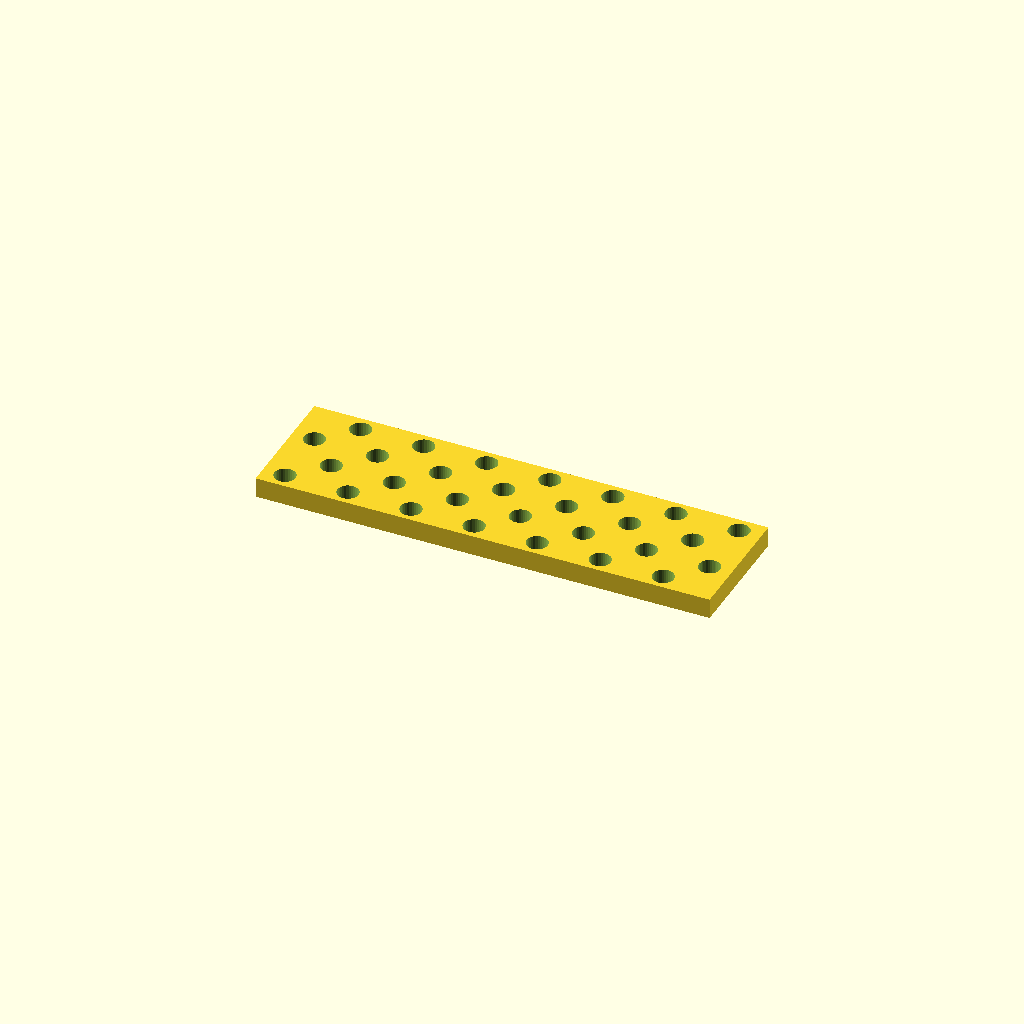
Cell 1: rendered with the file's own defaults.
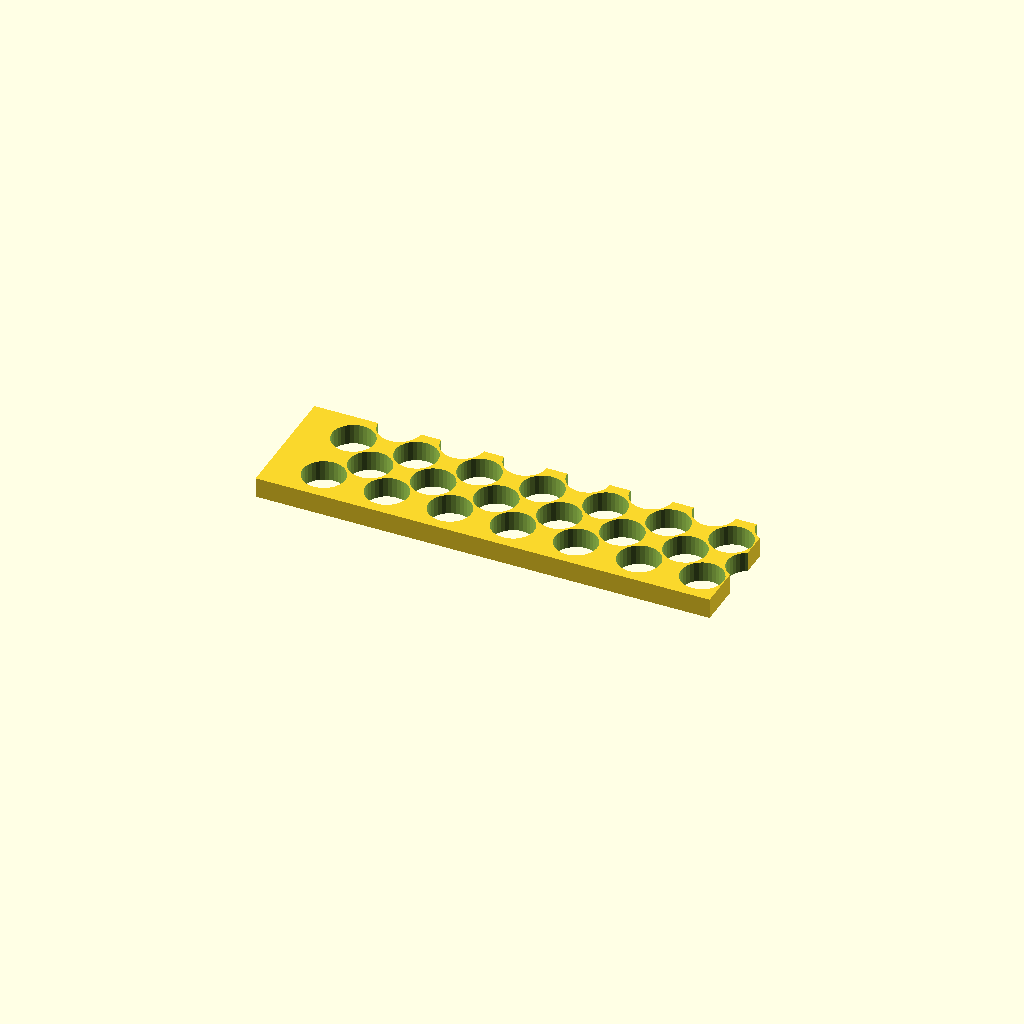
Cell 2: hole_d = 16.8 (everything else at default).
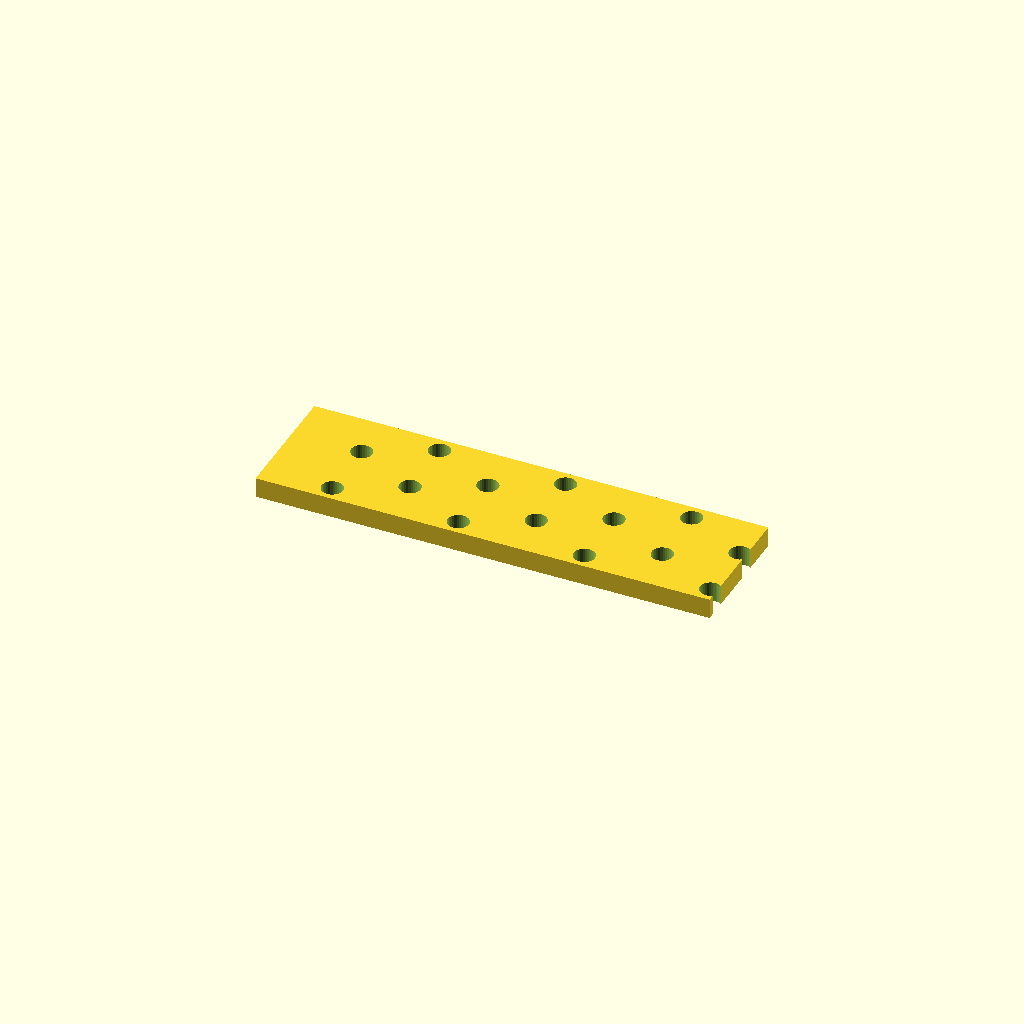
Cell 3: pitch_x = 50 (everything else at default).
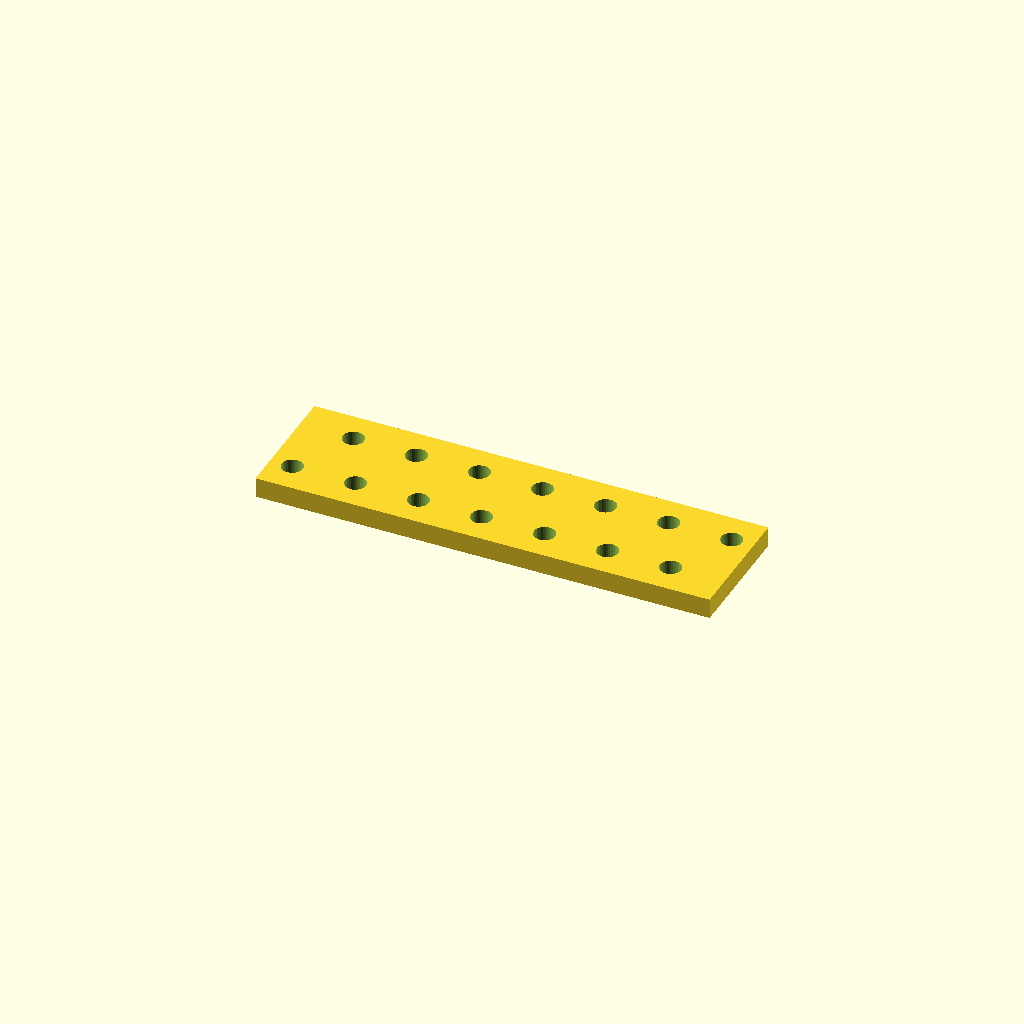
Cell 4 — pitch_y set to 25.066, the other parameters unchanged.
All cells are drawn from one camera (rotation 55°, 0°, 25°, orthographic, colour scheme Cornfield), so only the parameter changes between them.
OpenSCAD source file optional_data/data/place1/perfpanels/part_0227.scad:
$fn = 32;

// ----------------------------------------------------------------------
// Perforated panel 180 x 50 x 8
// 4 x 7 Ø8.4 holes, checker layout
// ----------------------------------------------------------------------

// --- parameters (mm) ---
panel = [180, 50, 8];  // overall size (x, y, z)
hole_d = 8.4;          // hole diameter
pitch_x = 25;          // hole pitch along X
pitch_y = 12.533;      // hole pitch along Y

// --- derived feature positions (mm) ---
margin = hole_d / 2 + 2;            // = 6.2   clearance from the panel edge
row_offset = pitch_x / 2;           // = 12.5   shift of every other row
cols = floor((panel[0] - 2 * margin - row_offset) / pitch_x) + 1;  // = 7   how many columns fit in X
rows = floor((panel[1] - 2 * margin) / pitch_y) + 1;  // = 4   how many rows fit in Y
span_x = (cols - 1) * pitch_x + row_offset;  // = 162.5   width of the field
span_y = (rows - 1) * pitch_y;      // = 37.6   height of the field
origin_x = -span_x / 2;             // = -81.25   X of the first hole
origin_y = -span_y / 2;             // = -18.8   Y of the first row
holes = rows * cols;                // = 28   holes in total
feature_centers = [
  [origin_x + 0 * pitch_x, origin_y + 0 * pitch_y],
  [origin_x + 1 * pitch_x, origin_y + 0 * pitch_y],
  [origin_x + 2 * pitch_x, origin_y + 0 * pitch_y],
  [origin_x + 3 * pitch_x, origin_y + 0 * pitch_y],
  [origin_x + 4 * pitch_x, origin_y + 0 * pitch_y],
  [origin_x + 5 * pitch_x, origin_y + 0 * pitch_y],
  [origin_x + 6 * pitch_x, origin_y + 0 * pitch_y],
  [origin_x + row_offset + 0 * pitch_x, origin_y + 1 * pitch_y],
  [origin_x + row_offset + 1 * pitch_x, origin_y + 1 * pitch_y],
  [origin_x + row_offset + 2 * pitch_x, origin_y + 1 * pitch_y],
  [origin_x + row_offset + 3 * pitch_x, origin_y + 1 * pitch_y],
  [origin_x + row_offset + 4 * pitch_x, origin_y + 1 * pitch_y],
  [origin_x + row_offset + 5 * pitch_x, origin_y + 1 * pitch_y],
  [origin_x + row_offset + 6 * pitch_x, origin_y + 1 * pitch_y],
  [origin_x + 0 * pitch_x, origin_y + 2 * pitch_y],
  [origin_x + 1 * pitch_x, origin_y + 2 * pitch_y],
  [origin_x + 2 * pitch_x, origin_y + 2 * pitch_y],
  [origin_x + 3 * pitch_x, origin_y + 2 * pitch_y],
  [origin_x + 4 * pitch_x, origin_y + 2 * pitch_y],
  [origin_x + 5 * pitch_x, origin_y + 2 * pitch_y],
  [origin_x + 6 * pitch_x, origin_y + 2 * pitch_y],
  [origin_x + row_offset + 0 * pitch_x, origin_y + 3 * pitch_y],
  [origin_x + row_offset + 1 * pitch_x, origin_y + 3 * pitch_y],
  [origin_x + row_offset + 2 * pitch_x, origin_y + 3 * pitch_y],
  [origin_x + row_offset + 3 * pitch_x, origin_y + 3 * pitch_y],
  [origin_x + row_offset + 4 * pitch_x, origin_y + 3 * pitch_y],
  [origin_x + row_offset + 5 * pitch_x, origin_y + 3 * pitch_y],
  [origin_x + row_offset + 6 * pitch_x, origin_y + 3 * pitch_y]
];   // hole centres, used verbatim by the cutter loop

// panel outline, every hole through
difference() {
  cube(panel, center = true);
  for (centre = feature_centers)
    translate([centre[0], centre[1], 0])
      cylinder(d = hole_d, h = panel[2] + 2, center = true);
}
Parameter table extracted from the source (name, type, default, range or options):
panel: vector, default [180, 50, 8]
hole_d: number, default 8.4
pitch_x: number, default 25
pitch_y: number, default 12.533
